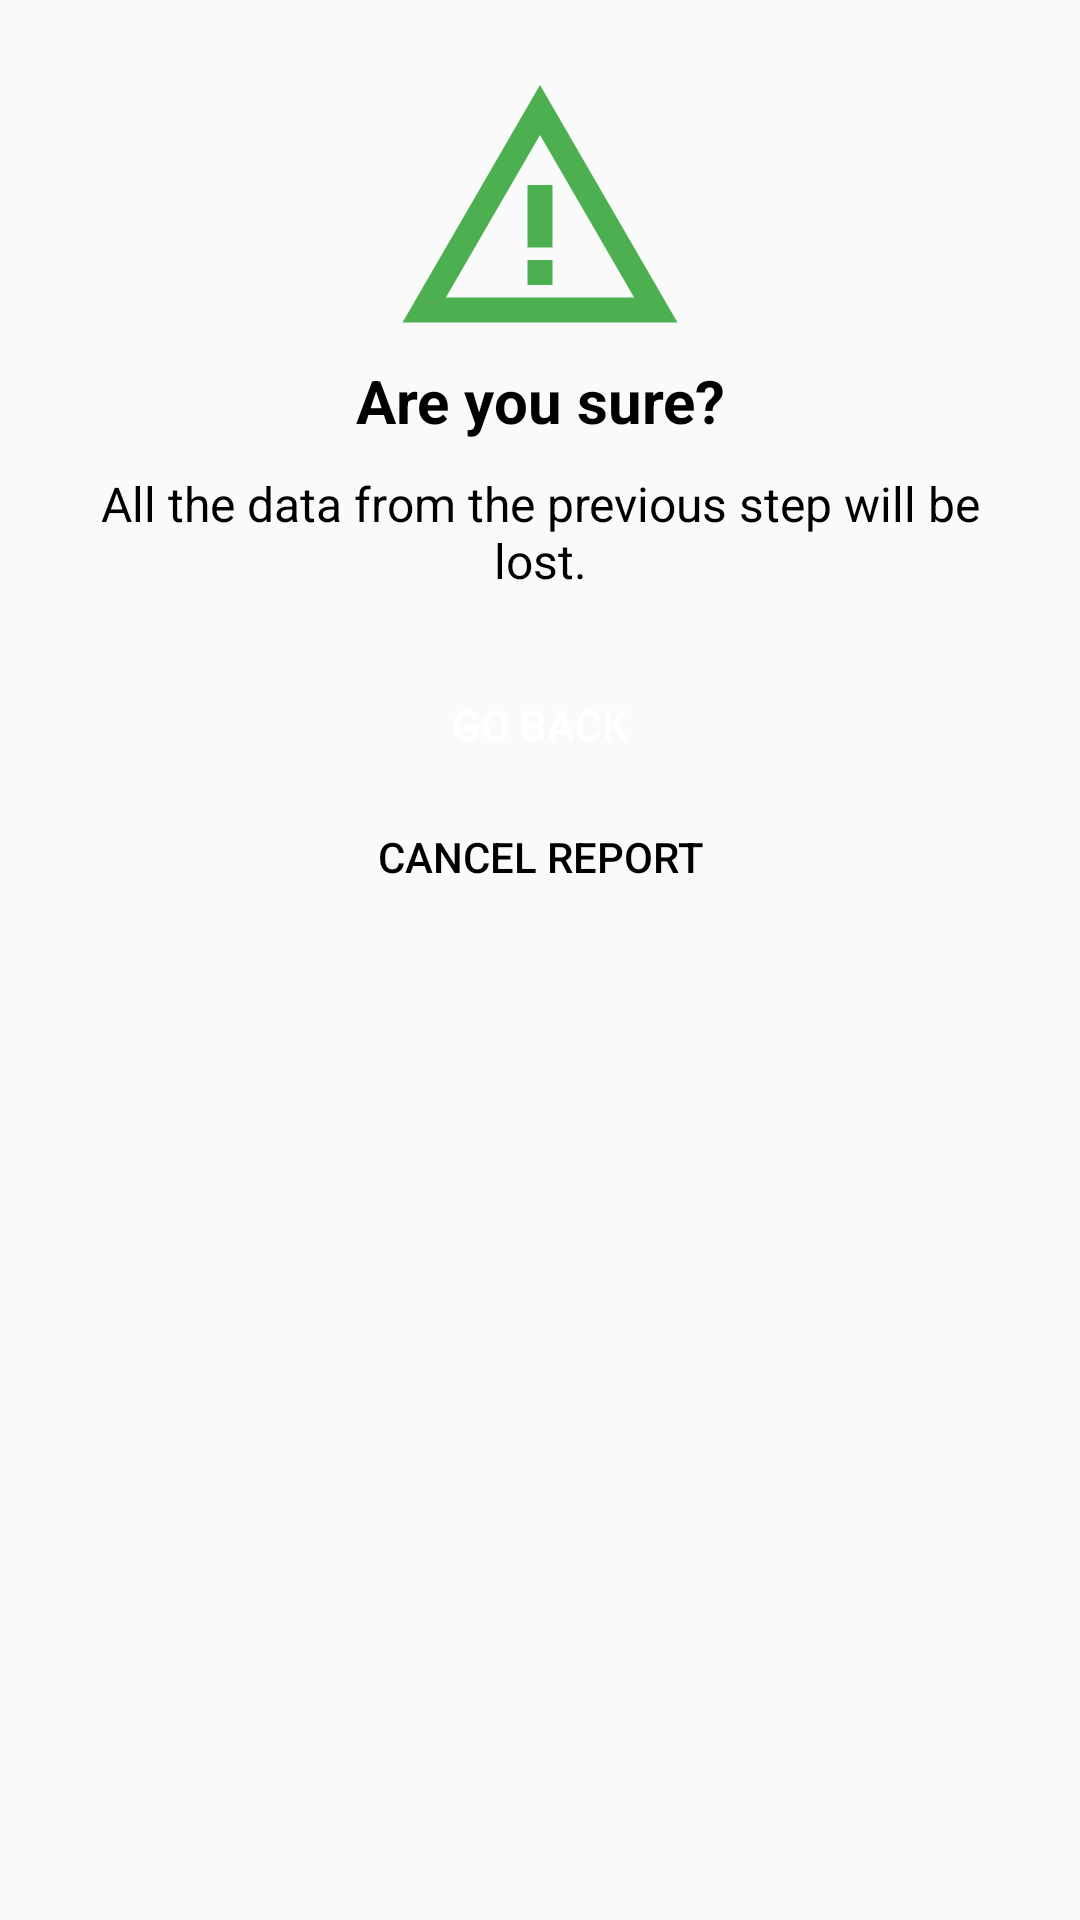

Produce the Android XML layout that renders to this screen, including the resource entries it uses.
<!-- AndroidManifest.xml: application theme Theme.BasicTheme -->
<!-- res/layout/reporting_back_warning.xml -->
<LinearLayout xmlns:android="http://schemas.android.com/apk/res/android"
    android:layout_width="wrap_content"
    android:layout_height="wrap_content"
    android:background="@drawable/reporting_back_warning_dialog_background"
    android:orientation="vertical"
    android:padding="20dp">

    
    <ImageView
        android:layout_width="100dp"
        android:layout_height="100dp"
        android:layout_gravity="center"
        android:src="@drawable/ic_warning" />

    
    <TextView
        android:layout_width="wrap_content"
        android:layout_height="wrap_content"
        android:layout_gravity="center"
        android:gravity="center"
        android:text="Are you sure?"
        android:textColor="@android:color/black"
        android:textSize="20sp"
        android:textStyle="bold"
        android:layout_marginBottom="10dp"></TextView>

    
    <TextView
        android:layout_width="wrap_content"
        android:layout_height="wrap_content"
        android:layout_gravity="center"
        android:gravity="center"
        android:text="All the data from the previous step will be lost."
        android:textColor="@android:color/black"
        android:textSize="16sp"></TextView>

    
    <LinearLayout
        android:layout_width="match_parent"
        android:layout_height="wrap_content"
        android:layout_gravity="center"
        android:layout_marginTop="20dp"
        android:orientation="vertical">

        <Button
            android:id="@+id/btnGoBack"
            android:layout_width="match_parent"
            android:layout_height="wrap_content"
            android:background="@drawable/reporting_button_rounded_background"
            android:gravity="center"
            android:text="Go Back"
            android:textColor="@android:color/white"></Button>

        <View
            android:layout_width="match_parent"
            android:layout_height="5dp" />

        <Button
            android:id="@+id/btnCancelReport"
            android:layout_width="match_parent"
            android:layout_height="30dp"
            android:background="@drawable/reporting_person_no_button_selector"
            android:gravity="center"
            android:text="Cancel Report"
            android:textColor="@color/black"></Button>

    </LinearLayout>
</LinearLayout>
<!-- resources referenced by this layout -->
<resources>
  <color name="black">#000</color>
  <!-- drawable ic_warning (drawable) -->
  <vector android:height="24dp" android:tint="#4CAF50"
      android:viewportHeight="24" android:viewportWidth="24"
      android:width="24dp" xmlns:android="http://schemas.android.com/apk/res/android">
      <path android:fillColor="@android:color/white" android:pathData="M12,5.99L19.53,19H4.47L12,5.99M12,2L1,21h22L12,2L12,2z"/>
      <path android:fillColor="@android:color/white" android:pathData="M13,16l-2,0l0,2l2,0z"/>
      <path android:fillColor="@android:color/white" android:pathData="M13,10l-2,0l0,5l2,0z"/>
  </vector>
  <!-- drawable reporting_person_no_button_selector (drawable) -->
  <?xml version="1.0" encoding="utf-8"?>
  <selector xmlns:android="http://schemas.android.com/apk/res/android">
      <item>
          
          <shape android:shape="rectangle">
              <solid android:color="@android:color/transparent" />/>
          </shape>
      </item>
  </selector>
  <style name="Theme.BasicTheme" parent="Theme.AppCompat.Light.NoActionBar">
          
          <item name="colorPrimary">#4CAF50</item>
          <item name="colorPrimaryDark">@color/colorPrimaryDark</item>
          <item name="colorAccent">#267029</item>
          <item name="android:windowLightStatusBar">true</item>
          <item name="bottomSheetDialogTheme">@style/AppBottomSheetDialogTheme</item>
      </style>
  <color name="colorPrimaryDark">#FFFFFF</color>
  <style name="AppBottomSheetDialogTheme" parent="Theme.Design.Light.BottomSheetDialog">
          <item name="bottomSheetStyle">@style/AppModelStyle</item>
      </style>
  <style name="AppModelStyle" parent="Widget.Design.BottomSheet.Modal">
          <item name="android:background">@drawable/reporting_bottomsheet_shape</item>
      </style>
  <!-- drawable reporting_bottomsheet_shape (drawable) -->
  <?xml version="1.0" encoding="utf-8"?>
  <shape xmlns:android="http://schemas.android.com/apk/res/android" android:shape="rectangle">
  <solid android:color="@color/white"/>
      <corners android:topRightRadius="16dp" android:topLeftRadius="16dp"/>
      <padding android:left="10dp" android:right="10dp"/>
  </shape>
  <color name="white">#FFFFFFFF</color>
</resources>
